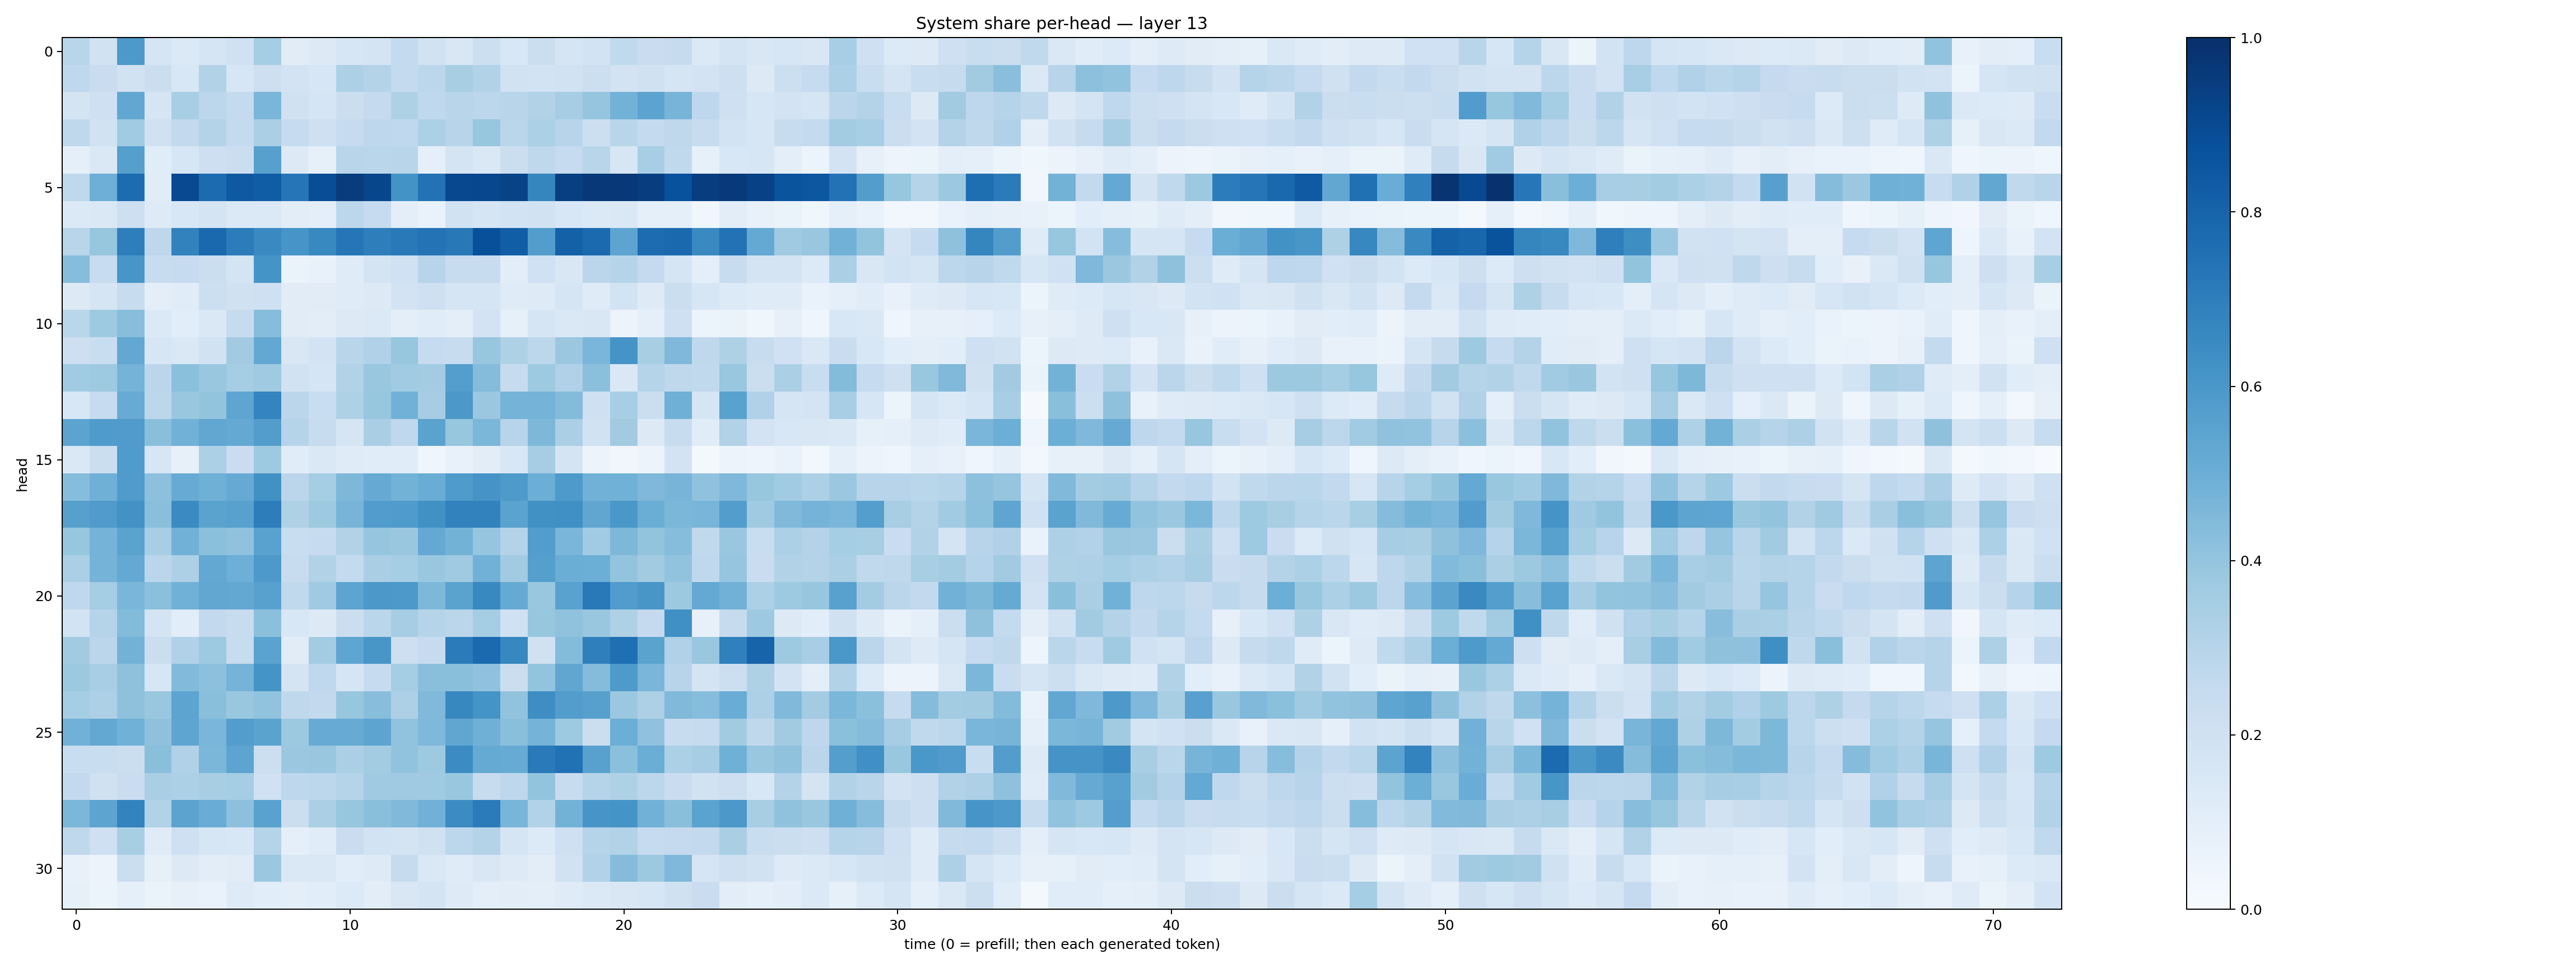

Source data for this figure (header and first rows):
0.2927725, 0.19120736, 0.5922933, 0.16729686, 0.13715906, 0.16497283, 0.19792166, 0.35258937, 0.10938259, 0.12620957, 0.16218486, 0.17188013, 0.2547541, 0.1922538, 0.1501145, 0.21521872, 0.15356347, 0.22357236, 0.16493577, 0.18606137, 0.26489422, 0.22771525, 0.24469699, 0.13724245
0.2682, 0.2303, 0.1927, 0.2199, 0.1562, 0.3102, 0.158, 0.2148, 0.1824, 0.1588, 0.3261, 0.3065, 0.2559, 0.2791, 0.3436, 0.3093, 0.1924, 0.1854, 0.1906, 0.2179, 0.1824, 0.1991, 0.1661, 0.1813
0.1765, 0.2052, 0.528, 0.1644, 0.3452, 0.2785, 0.2543, 0.4626, 0.198, 0.1664, 0.2207, 0.253, 0.3232, 0.2691, 0.2929, 0.2784, 0.2901, 0.3159, 0.3485, 0.395, 0.4782, 0.5434, 0.471, 0.2771
0.2701, 0.1933, 0.3665, 0.1993, 0.2611, 0.3083, 0.2542, 0.335, 0.2464, 0.2109, 0.2475, 0.276, 0.2689, 0.3305, 0.2955, 0.391, 0.2889, 0.332, 0.294, 0.2186, 0.2906, 0.2562, 0.2731, 0.2347
0.08939, 0.1479, 0.5664, 0.1135, 0.1571, 0.2121, 0.2202, 0.5587, 0.1256, 0.08389, 0.2913, 0.2883, 0.291, 0.08897, 0.177, 0.1476, 0.2243, 0.2696, 0.2472, 0.2907, 0.1638, 0.347, 0.2619, 0.08322
0.2717, 0.4936, 0.767, 0.1098, 0.9022, 0.7707, 0.8428, 0.8242, 0.7315, 0.8835, 0.9513, 0.9103, 0.621, 0.7429, 0.9056, 0.9081, 0.9233, 0.6696, 0.9408, 0.967, 0.9674, 0.9443, 0.8742, 0.9441
0.1386, 0.1419, 0.2125, 0.1217, 0.1556, 0.1722, 0.1401, 0.1384, 0.1042, 0.09551, 0.2807, 0.2464, 0.09688, 0.06952, 0.1911, 0.1668, 0.1857, 0.1903, 0.1543, 0.1378, 0.1451, 0.08642, 0.08951, 0.03579
0.2928, 0.3922, 0.6966, 0.2761, 0.6818, 0.7788, 0.7061, 0.6546, 0.6057, 0.6601, 0.734, 0.6987, 0.7155, 0.7404, 0.7196, 0.8761, 0.8222, 0.5715, 0.8115, 0.7756, 0.5394, 0.7656, 0.7785, 0.6532
0.4327, 0.2421, 0.6041, 0.2394, 0.2475, 0.2203, 0.1748, 0.615, 0.06632, 0.07339, 0.1182, 0.1782, 0.2013, 0.2953, 0.2358, 0.236, 0.1041, 0.1993, 0.1496, 0.2836, 0.2986, 0.2533, 0.1695, 0.09948
0.1261, 0.1699, 0.2366, 0.1014, 0.1166, 0.2163, 0.1978, 0.2091, 0.1098, 0.1105, 0.119, 0.1321, 0.1808, 0.2071, 0.1648, 0.1712, 0.1174, 0.1221, 0.1699, 0.1175, 0.1873, 0.1233, 0.2234, 0.1589
0.2871, 0.3732, 0.4281, 0.139, 0.1085, 0.1427, 0.2451, 0.431, 0.11, 0.1026, 0.1251, 0.1401, 0.1006, 0.1156, 0.09732, 0.1834, 0.08535, 0.1701, 0.1448, 0.1514, 0.05591, 0.08826, 0.2067, 0.06195
0.211, 0.233, 0.5238, 0.1571, 0.148, 0.1926, 0.3605, 0.5273, 0.1519, 0.1798, 0.2907, 0.3195, 0.3925, 0.2497, 0.2355, 0.3932, 0.3213, 0.2774, 0.3806, 0.4627, 0.6105, 0.3422, 0.4512, 0.2715
0.367, 0.375, 0.4733, 0.2814, 0.4197, 0.3845, 0.352, 0.3697, 0.1904, 0.1659, 0.3124, 0.3893, 0.3668, 0.3572, 0.5697, 0.4375, 0.2435, 0.3727, 0.3186, 0.4195, 0.1435, 0.3025, 0.2727, 0.2636
0.1558, 0.2488, 0.5084, 0.2812, 0.3905, 0.3985, 0.537, 0.6749, 0.2816, 0.2325, 0.3211, 0.3933, 0.4815, 0.3478, 0.596, 0.38, 0.4755, 0.4746, 0.4378, 0.2066, 0.3454, 0.2223, 0.489, 0.1643
0.5442, 0.584, 0.581, 0.4222, 0.4823, 0.5295, 0.5229, 0.5716, 0.2972, 0.2349, 0.1668, 0.3373, 0.2662, 0.5499, 0.3911, 0.4573, 0.2963, 0.4551, 0.3348, 0.1877, 0.3604, 0.1276, 0.2397, 0.1168
0.1415, 0.224, 0.5821, 0.1641, 0.08158, 0.3284, 0.2272, 0.3734, 0.115, 0.1414, 0.1192, 0.1146, 0.1134, 0.04062, 0.07621, 0.1039, 0.1541, 0.3491, 0.1782, 0.05555, 0.03478, 0.0552, 0.1826, 0.02201
0.4322, 0.4886, 0.582, 0.4152, 0.5109, 0.4897, 0.5153, 0.6265, 0.2817, 0.3522, 0.4536, 0.513, 0.48, 0.5043, 0.5847, 0.6132, 0.5879, 0.497, 0.5893, 0.4821, 0.4873, 0.4509, 0.4708, 0.4087
0.5613, 0.582, 0.6214, 0.4257, 0.6491, 0.5494, 0.5561, 0.6998, 0.3211, 0.373, 0.4717, 0.5769, 0.5841, 0.6284, 0.6824, 0.6803, 0.5488, 0.628, 0.6309, 0.5317, 0.6006, 0.5019, 0.4596, 0.4682
0.3916, 0.4747, 0.5489, 0.3448, 0.4832, 0.4194, 0.4074, 0.5537, 0.2316, 0.2467, 0.3155, 0.3979, 0.3863, 0.5201, 0.4789, 0.3952, 0.3083, 0.5716, 0.4615, 0.3641, 0.455, 0.3998, 0.4326, 0.2649
0.3354, 0.4755, 0.5209, 0.2813, 0.3279, 0.526, 0.4932, 0.5929, 0.2347, 0.3136, 0.2549, 0.3366, 0.3548, 0.3835, 0.3704, 0.4807, 0.3619, 0.5652, 0.5029, 0.4972, 0.4, 0.3599, 0.4025, 0.2684
0.2674, 0.3538, 0.4645, 0.4193, 0.4846, 0.5302, 0.5252, 0.5576, 0.2622, 0.3693, 0.5403, 0.5955, 0.5927, 0.4564, 0.5508, 0.6579, 0.519, 0.3888, 0.5523, 0.7175, 0.5749, 0.6019, 0.3787, 0.5234
0.1842, 0.3016, 0.4395, 0.1758, 0.1067, 0.2603, 0.2354, 0.4209, 0.1558, 0.1322, 0.2189, 0.2865, 0.3495, 0.3, 0.2839, 0.3526, 0.2013, 0.3915, 0.4098, 0.3841, 0.3235, 0.2501, 0.6294, 0.07876
0.3621, 0.2816, 0.4792, 0.2193, 0.3175, 0.3725, 0.2394, 0.5482, 0.1103, 0.3586, 0.5373, 0.6038, 0.214, 0.2478, 0.7093, 0.7758, 0.6654, 0.1955, 0.4407, 0.6929, 0.7561, 0.5477, 0.3199, 0.3905
0.3751, 0.3467, 0.4131, 0.163, 0.4453, 0.4169, 0.4763, 0.6155, 0.1796, 0.2661, 0.1677, 0.2481, 0.3553, 0.4238, 0.4225, 0.4069, 0.2235, 0.399, 0.5323, 0.435, 0.5871, 0.4648, 0.2938, 0.1726
0.3541, 0.3259, 0.413, 0.3886, 0.541, 0.4233, 0.383, 0.4026, 0.2718, 0.2589, 0.3917, 0.4286, 0.3278, 0.4465, 0.661, 0.6153, 0.4053, 0.6378, 0.5729, 0.5594, 0.3802, 0.3265, 0.4462, 0.4305
0.4841, 0.5271, 0.488, 0.4126, 0.5372, 0.4625, 0.5718, 0.5478, 0.3757, 0.5108, 0.5089, 0.5399, 0.406, 0.4511, 0.5316, 0.4889, 0.4226, 0.4765, 0.3738, 0.2202, 0.4972, 0.4097, 0.2388, 0.2452
0.2336, 0.2341, 0.2197, 0.4247, 0.3165, 0.4585, 0.542, 0.2159, 0.3814, 0.3843, 0.3347, 0.3586, 0.4028, 0.3717, 0.6451, 0.5171, 0.51, 0.7113, 0.7463, 0.5554, 0.4217, 0.5024, 0.3288, 0.3503
0.2591, 0.1973, 0.2284, 0.3377, 0.3299, 0.3437, 0.355, 0.2024, 0.2743, 0.2803, 0.3003, 0.3678, 0.3691, 0.3698, 0.3894, 0.2416, 0.2759, 0.4021, 0.2353, 0.3011, 0.3206, 0.2812, 0.2282, 0.1915
0.458, 0.5423, 0.6778, 0.3144, 0.5458, 0.5049, 0.4145, 0.5518, 0.2206, 0.3357, 0.3941, 0.4245, 0.4466, 0.483, 0.6465, 0.7099, 0.4677, 0.313, 0.4772, 0.6068, 0.6148, 0.4837, 0.4225, 0.5497
0.2728, 0.206, 0.3402, 0.1204, 0.2088, 0.1601, 0.154, 0.3015, 0.09357, 0.1158, 0.2285, 0.1837, 0.1724, 0.1974, 0.2802, 0.3075, 0.165, 0.1342, 0.2043, 0.3045, 0.3127, 0.2487, 0.252, 0.259
0.07462, 0.05567, 0.2264, 0.08343, 0.126, 0.1034, 0.1103, 0.3805, 0.1433, 0.1466, 0.108, 0.122, 0.2449, 0.1472, 0.1175, 0.1495, 0.1212, 0.1027, 0.1881, 0.3098, 0.4363, 0.3765, 0.4504, 0.1707
0.08579, 0.05145, 0.08603, 0.06254, 0.07822, 0.06788, 0.1241, 0.1059, 0.09723, 0.1078, 0.136, 0.1022, 0.1502, 0.173, 0.1247, 0.09794, 0.1027, 0.09947, 0.1206, 0.1389, 0.15, 0.1582, 0.1972, 0.2273
